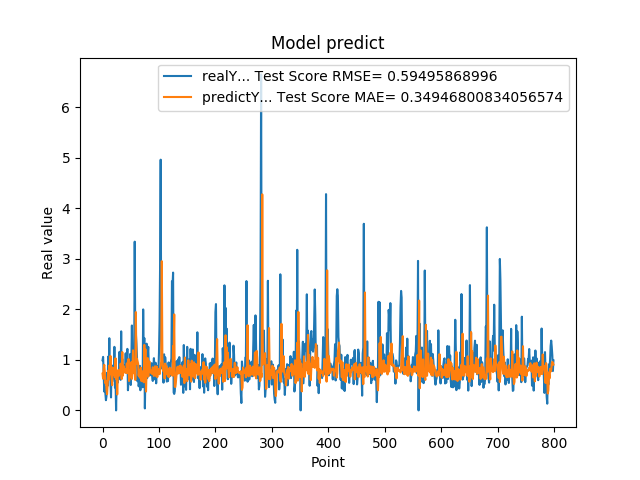

Source data for this figure (header and first rows):
9.919999999999999929e-01, 7.273453736803316971e-01
1.059000000000000163e+00, 6.269611429814673231e-01
7.249999999999999778e-01, 8.263226316120279025e-01
3.729999999999999982e-01, 9.020570134853644895e-01
4.760000000000000342e-01, 7.624919846975536375e-01
3.420000000000000262e-01, 5.355463844746545243e-01
2.019999999999999851e-01, 5.835085827703698769e-01
2.839999999999999747e-01, 4.193803777416827971e-01
7.440000000000001057e-01, 3.200361059393452279e-01
4.850000000000000422e-01, 5.060461227347102797e-01
1.064000000000000057e+00, 7.841230965081331661e-01
8.299999999999999600e-01, 6.068096910286358003e-01
1.429000000000000048e+00, 8.899995423953788176e-01
6.959999999999999520e-01, 7.144070986194185346e-01
5.949999999999999734e-01, 1.078982206270290511e+00
2.570000000000000062e-01, 7.651009185839435789e-01
8.960000000000000187e-01, 6.549754177745379380e-01
5.660000000000000586e-01, 4.996584406301158299e-01
6.400000000000000133e-01, 8.476081742016086107e-01
8.569999999999999840e-01, 7.007305998574483441e-01
6.390000000000000124e-01, 7.026020907500580837e-01
1.258000000000000007e+00, 8.256390373885954537e-01
4.509999999999999565e-01, 6.562167755135602798e-01
6.320000000000000062e-01, 1.032286951772778849e+00
0.000000000000000000e+00, 6.225120387641263076e-01
5.889999999999999680e-01, 6.678269063154117502e-01
7.800000000000000266e-01, 3.150783879789295083e-01
5.500000000000000444e-01, 6.890923718547794508e-01
6.790000000000000480e-01, 7.999240920929987508e-01
7.809999999999999165e-01, 6.843940943604430727e-01
1.159000000000000030e+00, 7.323531001896732562e-01
8.719999999999999973e-01, 7.249100633262580695e-01
6.049999999999999822e-01, 9.253770599956363530e-01
1.564999999999999947e+00, 8.347347241851259536e-01
6.540000000000000258e-01, 6.206031660085551405e-01
1.019000000000000128e+00, 1.155125403964017972e+00
7.359999999999999876e-01, 6.875147409368290718e-01
7.570000000000000062e-01, 8.832440864098072275e-01
8.809999999999998943e-01, 7.612235463268239855e-01
8.850000000000000089e-01, 7.519664113777411174e-01
8.079999999999999405e-01, 8.044140005806076354e-01
1.129999999999999893e+00, 8.169600876373361853e-01
7.399999999999999911e-01, 7.397430315409205814e-01
9.270000000000000462e-01, 9.315035153855258931e-01
1.217999999999999972e+00, 7.378753157362980541e-01
3.989999999999999658e-01, 7.775667931893541773e-01
6.109999999999999876e-01, 1.018625453580845663e+00
7.900000000000000355e-01, 5.807434497464234457e-01
6.400000000000000133e-01, 6.986387188949364502e-01
1.116999999999999993e+00, 7.982996994478905872e-01
5.030000000000000027e-01, 6.703176171897198277e-01
9.549999999999998490e-01, 9.546285019752217549e-01
1.681000000000000050e+00, 6.240063824342706456e-01
7.800000000000000266e-01, 7.355935945547934507e-01
1.058000000000000052e+00, 1.189404017274127145e+00
1.007000000000000117e+00, 7.372420225875210287e-01
8.990000000000000213e-01, 8.617497538379957911e-01
3.339999999999999858e+00, 8.557459281391421868e-01
1.388000000000000123e+00, 6.026340117851098910e-01
1.530000000000000027e+00, 1.946412034538485214e+00
1.328000000000000069e+00, 9.238260591620860440e-01
... 739 more rows
